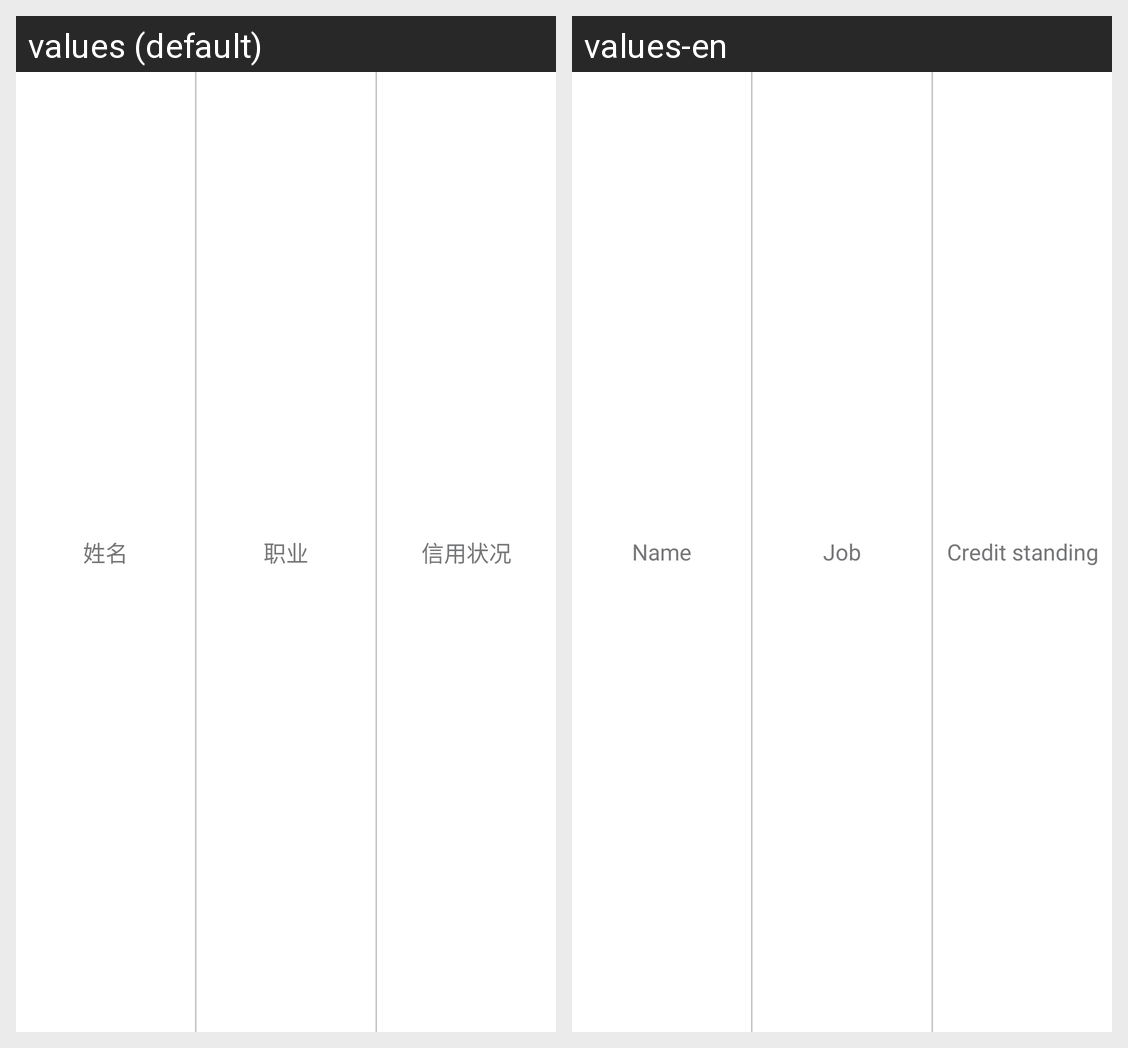

For this localized Android screen grid, give each drawn string resource with its value in every locale shown.
Android screen res/layout/renter_item_view.xml rendered under 2 locales, left to right: values (default), values-en. Device: Nexus 5 (rendered at 1080×1920; each locale shown at half size, 540×960, under a caption strip naming it); theme AppTheme.
Strings drawn on this screen, with the default value and each locale's value (text and hints the layout hard-codes, and strings that could not be matched under every locale, appear in the picture but are not listed):

rentPeopleName
  values: 姓名
  values-en: Name

rentPeopleJob
  values: 职业
  values-en: Job

rentPeopleCredit
  values: 信用状况
  values-en: Credit standing
